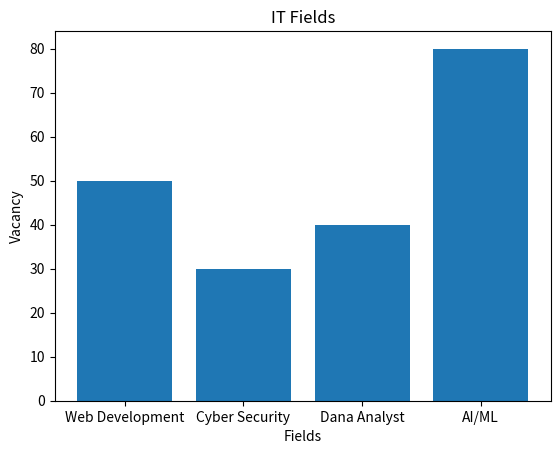

Source code (Python):
from matplotlib import pyplot as b

x = ["Web Development","Cyber Security","Dana Analyst","AI/ML"]
y = [50,30,40,80]

b.bar(x,y)
b.title("IT Fields")

b.xlabel("Fields")
b.ylabel("Vacancy")

b.show()
